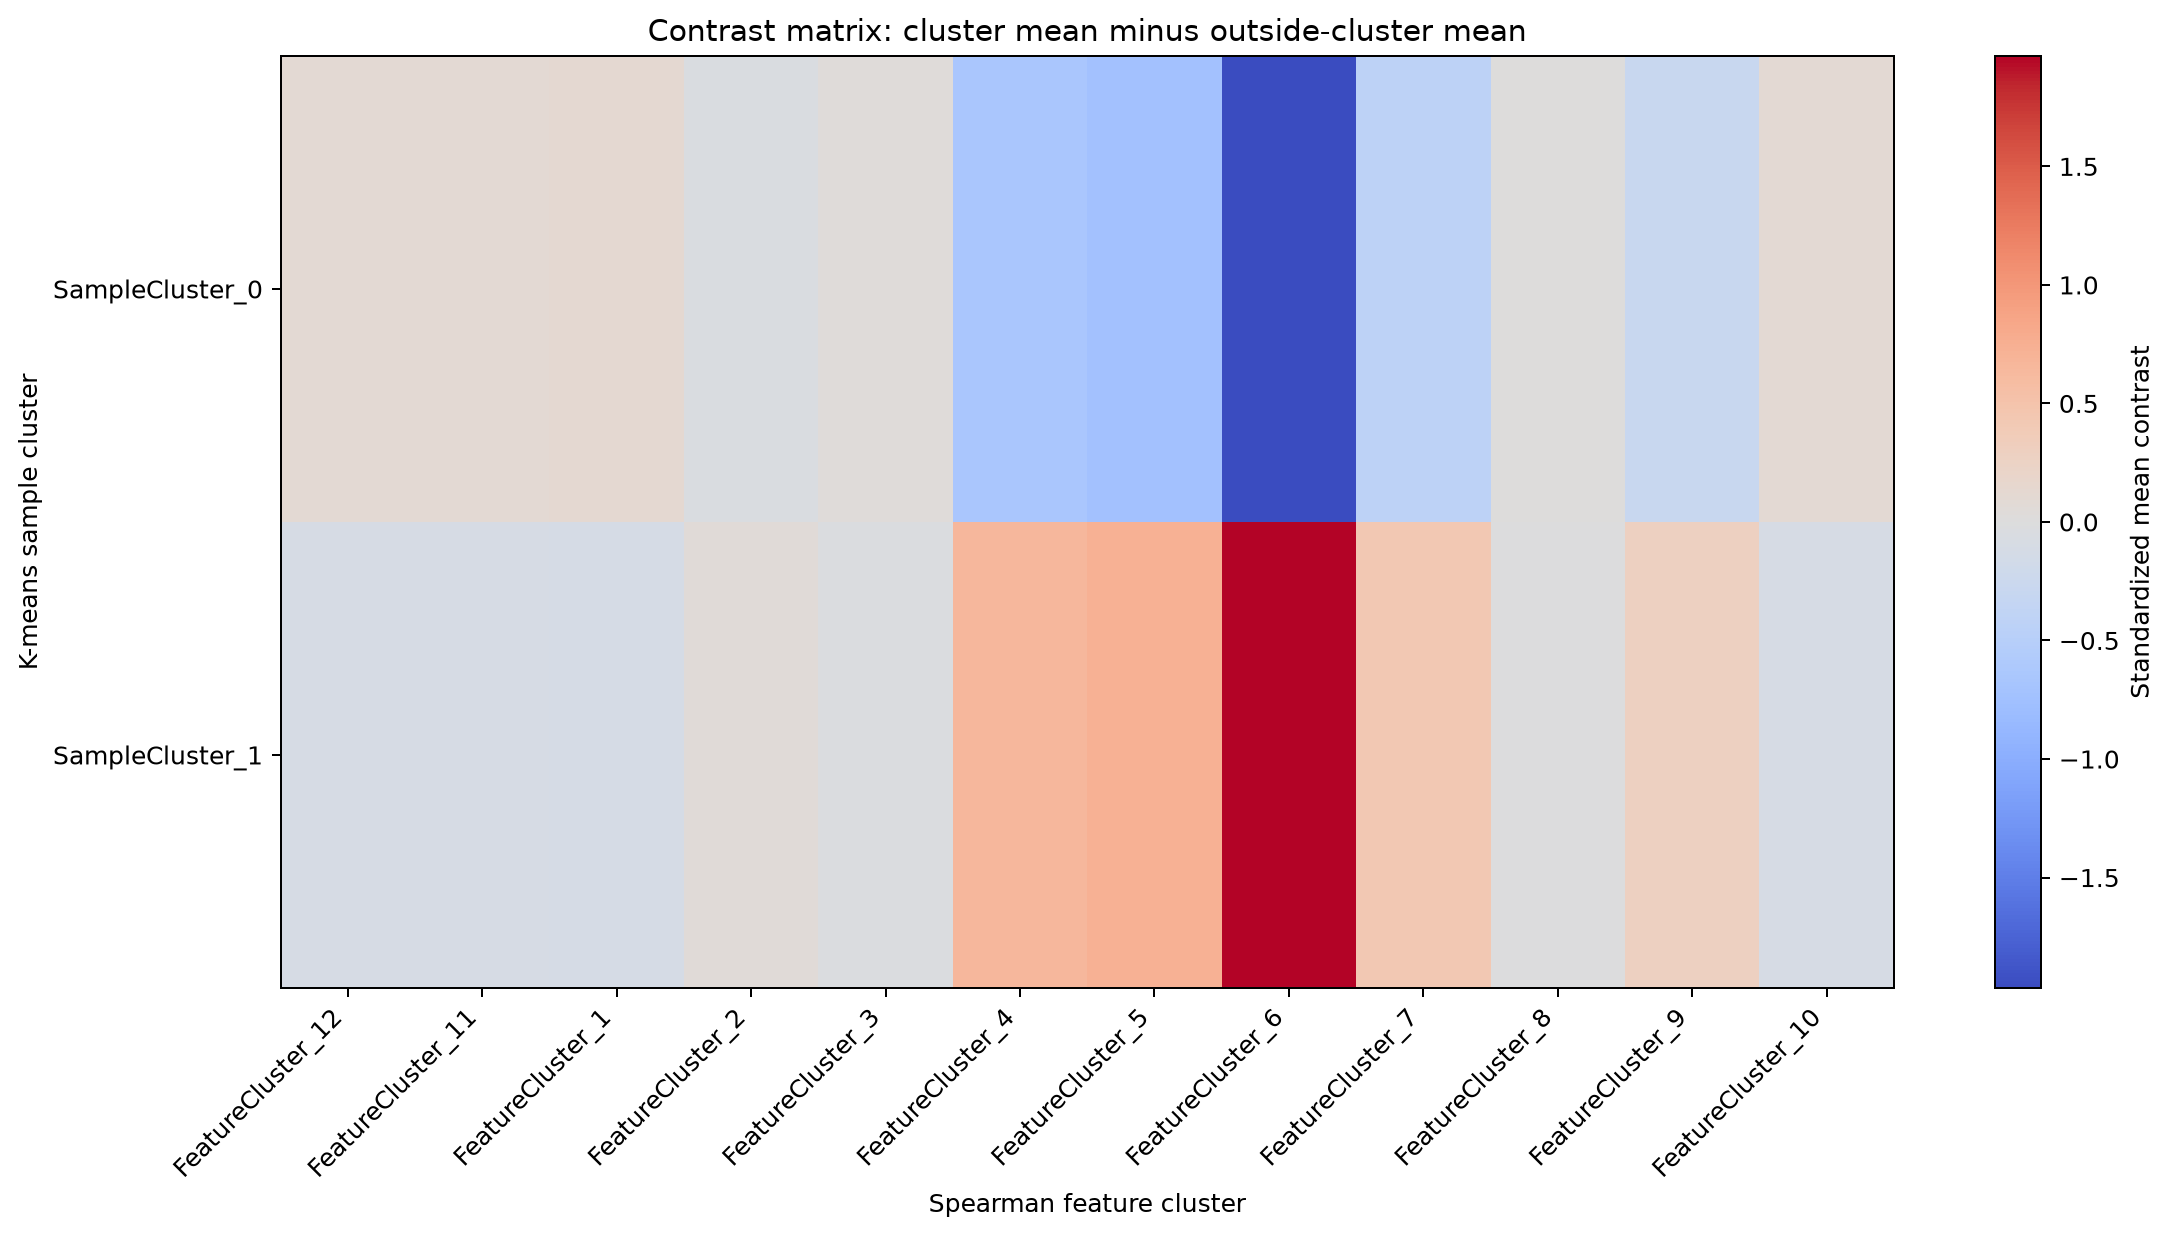

The table this chart was drawn from, first rows:
, FeatureCluster_12, FeatureCluster_11, FeatureCluster_1, FeatureCluster_2, FeatureCluster_3, FeatureCluster_4, FeatureCluster_5, FeatureCluster_6, FeatureCluster_7, FeatureCluster_8, FeatureCluster_9, FeatureCluster_10
SampleCluster_0, 0.1031, 0.1034, 0.1116, -0.05303, 0.04358, -0.6549, -0.7244, -1.966, -0.4188, 0.01419, -0.2775, 0.1057
SampleCluster_1, -0.1031, -0.1034, -0.1116, 0.05303, -0.04358, 0.6549, 0.7244, 1.966, 0.4188, -0.01419, 0.2775, -0.1057
